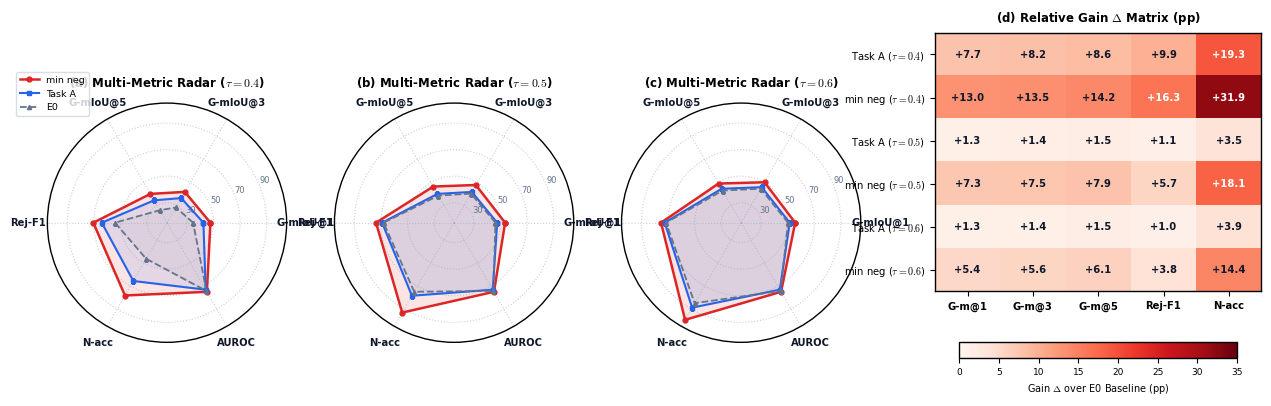

Source code (Python): (Note: this script raises an exception after producing the figure.)
"""Figure 3: Multi-Metric Radar Profiles & Relative Gain Matrix across Fixed Thresholds (0.4, 0.5, 0.6)
Evaluated on Official Test Split (N=1,036: 544 Positives + 492 Negatives)
Comparing:
1. E0 Baseline
2. Task A (Two-Stage Decoupled Fine-Tuning)
3. min neg (A3 Similarity Hard-Negative Contrastive Mining)
"""
from pathlib import Path
import matplotlib
matplotlib.use('Agg')
import matplotlib.pyplot as plt
import numpy as np

# Plot-is-all-you-need aesthetic styling
plt.rcParams.update({
    "font.family": "sans-serif",
    "font.sans-serif": ["DejaVu Sans", "Arial", "Helvetica"],
    "mathtext.fontset": "cm",
    "pdf.fonttype": 42,
    "axes.linewidth": 1.0,
    "font.size": 8.0
})

# Academic color palette
C_NAVY = "#0f172a"
C_E0 = "#64748b"         # Slate Grey
C_TASKA = "#2563eb"      # Royal Blue
C_MINNEG = "#dc2626"     # Crimson Red

# Categories for radar: 6 key indicators
categories = ["G-mIoU@1", "G-mIoU@3", "G-mIoU@5", "Rej-F1", "N-acc", "AUROC"]
N_cat = len(categories)
angles = [n / float(N_cat) * 2 * np.pi for n in range(N_cat)]
angles += angles[:1]

# Real data at tau = 0.4
data_04_e0 = [34.66, 28.24, 25.85, 54.16, 46.34, 74.27]
data_04_ta = [42.39, 36.40, 34.42, 64.09, 65.65, 73.19]
data_04_mn = [47.66, 41.77, 40.02, 70.45, 78.25, 75.03]

# Real data at tau = 0.5
data_05_e0 = [46.12, 40.30, 38.52, 68.08, 75.00, 74.27]
data_05_ta = [47.41, 41.72, 40.04, 69.18, 78.46, 73.19]
data_05_mn = [53.39, 47.75, 46.41, 73.75, 93.09, 75.03]

# Real data at tau = 0.6
data_06_e0 = [50.24, 44.51, 42.93, 71.51, 84.96, 74.27]
data_06_ta = [51.54, 45.87, 44.46, 72.53, 88.82, 73.19]
data_06_mn = [55.64, 50.15, 49.01, 75.29, 99.39, 75.03]


def plot_radar(ax, d_e0, d_ta, d_mn, title):
    d_e0_c = d_e0 + d_e0[:1]
    d_ta_c = d_ta + d_ta[:1]
    d_mn_c = d_mn + d_mn[:1]

    ax.plot(angles, d_mn_c, color=C_MINNEG, lw=1.8, marker="o", ms=3.5, label="min neg")
    ax.fill(angles, d_mn_c, color=C_MINNEG, alpha=0.12)

    ax.plot(angles, d_ta_c, color=C_TASKA, lw=1.5, marker="s", ms=3.0, label="Task A")
    ax.fill(angles, d_ta_c, color=C_TASKA, alpha=0.10)

    ax.plot(angles, d_e0_c, color=C_E0, lw=1.3, ls="--", marker="^", ms=3.0, label="E0")
    ax.fill(angles, d_e0_c, color=C_E0, alpha=0.06)

    ax.set_xticks(angles[:-1])
    ax.set_xticklabels(categories, fontsize=7.2, fontweight="bold", color=C_NAVY)
    ax.set_ylim(15, 105)
    ax.set_yticks([30, 50, 70, 90])
    ax.set_yticklabels(["30", "50", "70", "90"], fontsize=6, color="#64748b")
    ax.set_title(title, loc="center", fontweight="bold", fontsize=8.5, pad=12)
    ax.grid(True, linestyle=":", alpha=0.5, color="#94a3b8")


def generate_figure_3():
    fig = plt.figure(figsize=(14.2, 5.2), dpi=300)
    fig.patch.set_facecolor("#ffffff")

    # 4 panels: (a) Radar at 0.4, (b) Radar at 0.5, (c) Radar at 0.6, (d) Delta Heatmap Matrix
    ax_r1 = fig.add_subplot(1, 4, 1, polar=True)
    ax_r2 = fig.add_subplot(1, 4, 2, polar=True)
    ax_r3 = fig.add_subplot(1, 4, 3, polar=True)
    ax_mat = fig.add_axes([0.75, 0.16, 0.23, 0.70])

    plot_radar(ax_r1, data_04_e0, data_04_ta, data_04_mn, r"(a) Multi-Metric Radar ($\tau = 0.4$)")
    plot_radar(ax_r2, data_05_e0, data_05_ta, data_05_mn, r"(b) Multi-Metric Radar ($\tau = 0.5$)")
    plot_radar(ax_r3, data_06_e0, data_06_ta, data_06_mn, r"(c) Multi-Metric Radar ($\tau = 0.6$)")
    ax_r1.legend(loc="upper left", bbox_to_anchor=(-0.15, 1.15), fontsize=6.8, frameon=True, facecolor="#ffffff", edgecolor="#cbd5e1")

    # --------------------------------------------------------------------------
    # PANEL (d): Relative Metric Gains Matrix (Delta pp relative to E0)
    # --------------------------------------------------------------------------
    # Metrics: G-mIoU@1, G-mIoU@3, G-mIoU@5, Rej-F1, N-acc
    # Rows: [Task A @ 0.4, min neg @ 0.4, Task A @ 0.5, min neg @ 0.5, Task A @ 0.6, min neg @ 0.6]
    row_labels = [
        r"Task A ($\tau=0.4$)",
        r"min neg ($\tau=0.4$)",
        r"Task A ($\tau=0.5$)",
        r"min neg ($\tau=0.5$)",
        r"Task A ($\tau=0.6$)",
        r"min neg ($\tau=0.6$)"
    ]
    col_labels = ["G-m@1", "G-m@3", "G-m@5", "Rej-F1", "N-acc"]

    delta_matrix = np.array([
        [+7.73,  +8.16,  +8.57,  +9.93, +19.31],
        [+13.00, +13.53, +14.17, +16.29, +31.91],
        [+1.29,  +1.42,  +1.52,  +1.10,  +3.46],
        [+7.27,  +7.45,  +7.89,  +5.67, +18.09],
        [+1.30,  +1.36,  +1.53,  +1.02,  +3.86],
        [+5.40,  +5.64,  +6.08,  +3.78, +14.43]
    ])

    im = ax_mat.imshow(delta_matrix, cmap="Reds", vmin=0, vmax=35, aspect="auto")

    # Annotate numbers in cells
    for i in range(len(row_labels)):
        for j in range(len(col_labels)):
            val = delta_matrix[i, j]
            txt = f"+{val:.1f}" if val > 0 else f"{val:.1f}"
            c_txt = "white" if val > 16.0 else C_NAVY
            ax_mat.text(j, i, txt, ha="center", va="center", fontsize=7.2, fontweight="bold", color=c_txt)

    ax_mat.set_xticks(range(len(col_labels)))
    ax_mat.set_xticklabels(col_labels, fontsize=7.2, fontweight="bold")
    ax_mat.set_yticks(range(len(row_labels)))
    ax_mat.set_yticklabels(row_labels, fontsize=7.2)
    ax_mat.set_title(r"(d) Relative Gain $\Delta$ Matrix (pp)", loc="center", fontweight="bold", fontsize=8.5, pad=8)

    # Colorbar
    cb = fig.colorbar(im, ax=ax_mat, orientation="horizontal", pad=0.14, shrink=0.85, aspect=18)
    cb.ax.tick_params(labelsize=6.5)
    cb.set_label(r"Gain $\Delta$ over E0 Baseline (pp)", fontsize=7)

    # Output paths
    out_png = Path("figures/fig3_relative_metric_profiles.png")
    out_pdf = Path("figures/fig3_relative_metric_profiles.pdf")
    fig.savefig(out_png, dpi=300, bbox_inches="tight")
    fig.savefig(out_pdf, bbox_inches="tight")
    fig.savefig("assets/fig3_relative_metric_profiles.png", dpi=300, bbox_inches="tight")
    plt.close()
    print(f"Generated {out_png} and {out_pdf} successfully!")


if __name__ == "__main__":
    generate_figure_3()
